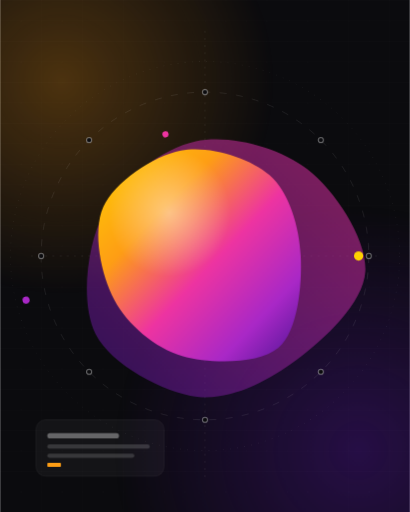
t = 0.00 s
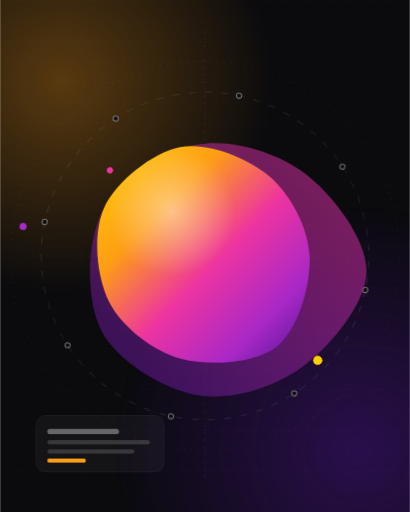
t = 1.67 s
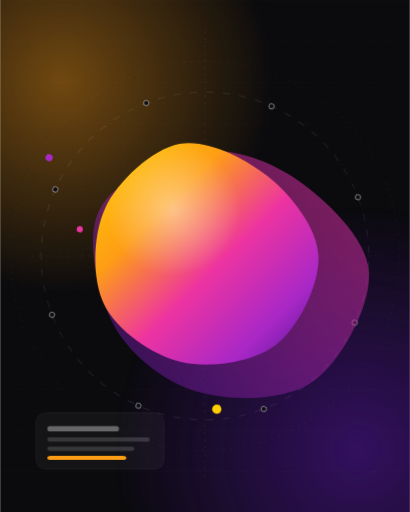
t = 3.33 s
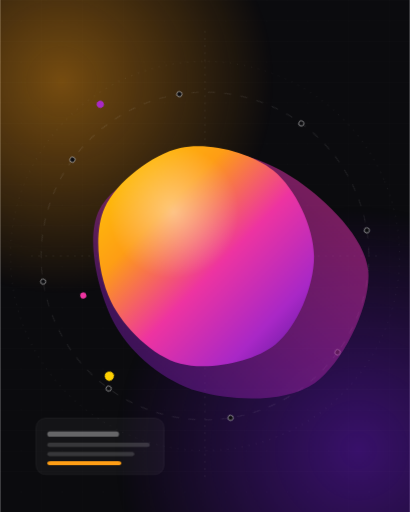
t = 5.00 s
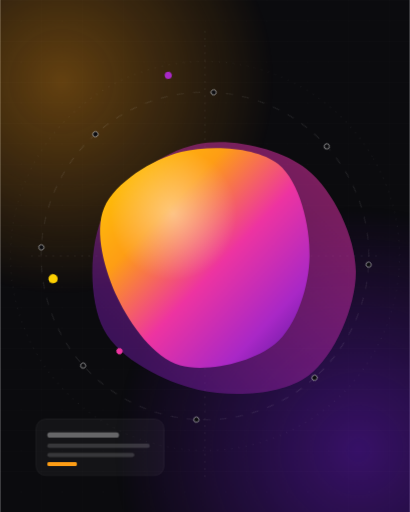
t = 6.67 s
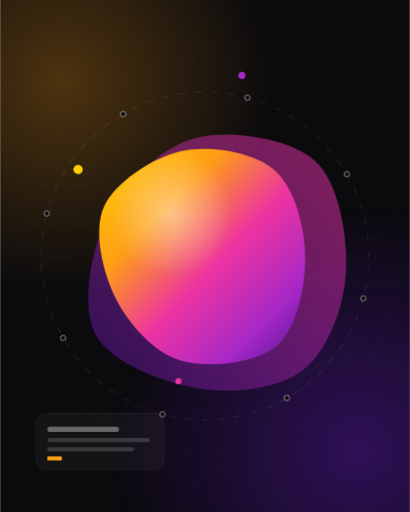
t = 8.34 s

The animated SVG that drew these frames (rendered in a browser with its animation timeline set to each time). Animation: 3 SMIL elements (animate=3), 4 CSS @keyframes rules; frames cover the first 8.34 s, repeats indefinitely.

<svg xmlns="http://www.w3.org/2000/svg" width="800" height="1000" viewBox="0 0 800 1000" role="img" aria-label="Fluid design shaping a technical skeleton">
  <defs>
  <linearGradient id="brand" x1="0" y1="0" x2="1" y2="1">
    <stop offset="0" stop-color="#fed001"/>
    <stop offset=".3" stop-color="#fe9e15"/>
    <stop offset=".55" stop-color="#ee34a1"/>
    <stop offset=".8" stop-color="#a928c7"/>
    <stop offset="1" stop-color="#4e1594"/>
  </linearGradient>
    <linearGradient id="back" x1="1" y1="0" x2="0" y2="1"><stop offset="0" stop-color="#ee34a1"/><stop offset="1" stop-color="#4e1594"/></linearGradient>
    <radialGradient id="gloss" cx=".35" cy=".3" r=".6"><stop offset="0" stop-color="#fff" stop-opacity=".45"/><stop offset=".5" stop-color="#fff" stop-opacity="0"/></radialGradient>
    
  <radialGradient id="g1">
    <stop offset="0" stop-color="#fe9e15" stop-opacity="0.45"/>
    <stop offset="1" stop-color="#fe9e15" stop-opacity="0"/>
  </radialGradient>
  <radialGradient id="g2">
    <stop offset="0" stop-color="#4e1594" stop-opacity="0.7"/>
    <stop offset="1" stop-color="#4e1594" stop-opacity="0"/>
  </radialGradient><pattern id="grid" width="40" height="40" patternUnits="userSpaceOnUse"><path d="M40 0H0V40" fill="none" stroke="#fff" stroke-opacity=".05"/></pattern></defs>
  <style>
    .fb { transform-box: fill-box; transform-origin: center; }
    .fl { transform-box: fill-box; transform-origin: left center; }
    .fbt { transform-box: fill-box; transform-origin: center bottom; }
    
    @keyframes spin { to { transform: rotate(360deg); } }
    @keyframes pulse { 0%,100% { opacity: .6; } 50% { opacity: 1; } }
    @keyframes float { 0%,100% { transform: translateY(0); } 50% { transform: translateY(-14px); } }
    @keyframes grow { from { transform: scaleX(.3); } to { transform: scaleX(1.8); } }
    @media (prefers-reduced-motion: reduce) { * { animation: none !important; } }
  </style>
  <rect width="800" height="1000" fill="#0b0b0e"/>

  <circle cx="120" cy="160" r="420" fill="url(#g1)" style="animation: pulse 9s ease-in-out infinite"/>
  <circle cx="700" cy="880" r="480" fill="url(#g2)" style="animation: pulse 11s ease-in-out infinite reverse"/>
  <rect width="800" height="1000" fill="url(#grid)"/>
  <g fill="none" stroke="#fff" stroke-opacity=".14">
    <path d="M400 60V940M60 500H740" stroke-dasharray="4 10"/>
    <circle cx="400" cy="500" r="380" stroke-dasharray="2 12" style="transform-origin:400px 500px; animation: spin 80s linear infinite reverse"/>
  </g>
  <g style="transform-origin:400px 500px; animation: spin 50s linear infinite">
    <circle cx="400" cy="500" r="320" fill="none" stroke="#fff" stroke-opacity=".18" stroke-dasharray="14 18"/>
    <circle cx="720.0" cy="500.0" r="5" fill="#0b0b0e" stroke="#fff" stroke-opacity=".4" stroke-width="2"/><circle cx="626.3" cy="726.3" r="5" fill="#0b0b0e" stroke="#fff" stroke-opacity=".4" stroke-width="2"/><circle cx="400.0" cy="820.0" r="5" fill="#0b0b0e" stroke="#fff" stroke-opacity=".4" stroke-width="2"/><circle cx="173.7" cy="726.3" r="5" fill="#0b0b0e" stroke="#fff" stroke-opacity=".4" stroke-width="2"/><circle cx="80.0" cy="500.0" r="5" fill="#0b0b0e" stroke="#fff" stroke-opacity=".4" stroke-width="2"/><circle cx="173.7" cy="273.7" r="5" fill="#0b0b0e" stroke="#fff" stroke-opacity=".4" stroke-width="2"/><circle cx="400.0" cy="180.0" r="5" fill="#0b0b0e" stroke="#fff" stroke-opacity=".4" stroke-width="2"/><circle cx="626.3" cy="273.7" r="5" fill="#0b0b0e" stroke="#fff" stroke-opacity=".4" stroke-width="2"/>
  </g>
  <path d="M713.1,530.0C709.5,592.2 633.1,662.6 578.2,703.3C523.4,744.1 449.5,783.2 384.2,774.7C318.8,766.2 216.5,712.1 186.2,652.2C155.8,592.4 169.4,478.1 202.0,415.4C234.7,352.6 315.7,290.0 382.0,275.8C448.2,261.5 544.3,287.6 599.5,330.0C654.7,372.4 716.6,467.8 713.1,530.0Z" fill="url(#back)" opacity=".55"><animate attributeName="d" dur="13s" repeatCount="indefinite" calcMode="spline" keyTimes="0.000;0.333;0.667;1.000" keySplines=".45 0 .55 1;.45 0 .55 1;.45 0 .55 1" values="M713.1,530.0C709.5,592.2 633.1,662.6 578.2,703.3C523.4,744.1 449.5,783.2 384.2,774.7C318.8,766.2 216.5,712.1 186.2,652.2C155.8,592.4 169.4,478.1 202.0,415.4C234.7,352.6 315.7,290.0 382.0,275.8C448.2,261.5 544.3,287.6 599.5,330.0C654.7,372.4 716.6,467.8 713.1,530.0Z;M720.9,530.0C726.8,595.7 670.7,710.3 615.0,749.4C559.2,788.5 451.3,783.8 386.5,764.4C321.7,745.0 258.3,692.1 225.9,633.1C193.5,574.1 165.1,466.3 192.0,410.6C218.9,354.8 322.6,307.8 387.2,298.5C451.8,289.3 524.0,316.3 579.6,354.9C635.2,393.5 715.0,464.3 720.9,530.0Z;M674.8,530.0C671.3,598.1 640.4,683.1 592.5,721.3C544.7,759.4 455.7,770.2 387.8,758.7C319.9,747.3 214.7,709.2 185.2,652.7C155.7,596.2 178.3,483.5 210.9,419.7C243.4,355.8 313.4,287.4 380.5,269.5C447.7,251.6 564.5,269.0 613.5,312.4C662.6,355.8 678.3,461.9 674.8,530.0Z;M713.1,530.0C709.5,592.2 633.1,662.6 578.2,703.3C523.4,744.1 449.5,783.2 384.2,774.7C318.8,766.2 216.5,712.1 186.2,652.2C155.8,592.4 169.4,478.1 202.0,415.4C234.7,352.6 315.7,290.0 382.0,275.8C448.2,261.5 544.3,287.6 599.5,330.0C654.7,372.4 716.6,467.8 713.1,530.0Z"/></path>
  <path d="M586.9,500.0C589.7,556.2 581.6,646.8 543.1,679.4C504.5,711.9 408.8,710.9 355.4,695.2C302.1,679.6 248.5,633.8 222.8,585.3C197.1,536.8 179.6,452.9 201.2,404.3C222.9,355.7 298.8,304.2 352.9,293.8C407.1,283.4 487.0,307.6 526.0,342.0C565.0,376.3 584.1,443.8 586.9,500.0Z" fill="url(#brand)"><animate attributeName="d" dur="10s" repeatCount="indefinite" calcMode="spline" keyTimes="0.000;0.333;0.667;1.000" keySplines=".45 0 .55 1;.45 0 .55 1;.45 0 .55 1" values="M586.9,500.0C589.7,556.2 581.6,646.8 543.1,679.4C504.5,711.9 408.8,710.9 355.4,695.2C302.1,679.6 248.5,633.8 222.8,585.3C197.1,536.8 179.6,452.9 201.2,404.3C222.9,355.7 298.8,304.2 352.9,293.8C407.1,283.4 487.0,307.6 526.0,342.0C565.0,376.3 584.1,443.8 586.9,500.0Z;M621.6,500.0C624.1,554.7 583.1,639.0 538.3,673.4C493.5,707.8 408.7,719.8 352.8,706.7C297.0,693.6 227.7,644.9 203.1,594.8C178.5,544.7 180.7,458.5 205.1,406.2C229.6,353.9 297.0,291.2 350.0,281.0C403.1,270.8 478.2,308.6 523.5,345.1C568.8,381.6 619.2,445.3 621.6,500.0Z;M604.2,500.0C603.2,558.5 579.1,636.1 536.9,671.7C494.8,707.3 402.5,728.6 351.2,713.7C300.0,698.7 254.0,633.6 229.4,582.2C204.7,530.8 182.4,452.8 203.1,405.2C223.8,357.6 296.9,310.8 353.6,296.7C410.3,282.6 501.3,286.7 543.1,320.6C584.9,354.4 605.2,441.5 604.2,500.0Z;M586.9,500.0C589.7,556.2 581.6,646.8 543.1,679.4C504.5,711.9 408.8,710.9 355.4,695.2C302.1,679.6 248.5,633.8 222.8,585.3C197.1,536.8 179.6,452.9 201.2,404.3C222.9,355.7 298.8,304.2 352.9,293.8C407.1,283.4 487.0,307.6 526.0,342.0C565.0,376.3 584.1,443.8 586.9,500.0Z"/></path>
  <path d="M586.9,500.0C589.7,556.2 581.6,646.8 543.1,679.4C504.5,711.9 408.8,710.9 355.4,695.2C302.1,679.6 248.5,633.8 222.8,585.3C197.1,536.8 179.6,452.9 201.2,404.3C222.9,355.7 298.8,304.2 352.9,293.8C407.1,283.4 487.0,307.6 526.0,342.0C565.0,376.3 584.1,443.8 586.9,500.0Z" fill="url(#gloss)"><animate attributeName="d" dur="10s" repeatCount="indefinite" calcMode="spline" keyTimes="0.000;0.333;0.667;1.000" keySplines=".45 0 .55 1;.45 0 .55 1;.45 0 .55 1" values="M586.9,500.0C589.7,556.2 581.6,646.8 543.1,679.4C504.5,711.9 408.8,710.9 355.4,695.2C302.1,679.6 248.5,633.8 222.8,585.3C197.1,536.8 179.6,452.9 201.2,404.3C222.9,355.7 298.8,304.2 352.9,293.8C407.1,283.4 487.0,307.6 526.0,342.0C565.0,376.3 584.1,443.8 586.9,500.0Z;M621.6,500.0C624.1,554.7 583.1,639.0 538.3,673.4C493.5,707.8 408.7,719.8 352.8,706.7C297.0,693.6 227.7,644.9 203.1,594.8C178.5,544.7 180.7,458.5 205.1,406.2C229.6,353.9 297.0,291.2 350.0,281.0C403.1,270.8 478.2,308.6 523.5,345.1C568.8,381.6 619.2,445.3 621.6,500.0Z;M604.2,500.0C603.2,558.5 579.1,636.1 536.9,671.7C494.8,707.3 402.5,728.6 351.2,713.7C300.0,698.7 254.0,633.6 229.4,582.2C204.7,530.8 182.4,452.8 203.1,405.2C223.8,357.6 296.9,310.8 353.6,296.7C410.3,282.6 501.3,286.7 543.1,320.6C584.9,354.4 605.2,441.5 604.2,500.0Z;M586.9,500.0C589.7,556.2 581.6,646.8 543.1,679.4C504.5,711.9 408.8,710.9 355.4,695.2C302.1,679.6 248.5,633.8 222.8,585.3C197.1,536.8 179.6,452.9 201.2,404.3C222.9,355.7 298.8,304.2 352.9,293.8C407.1,283.4 487.0,307.6 526.0,342.0C565.0,376.3 584.1,443.8 586.9,500.0Z"/></path>
  
    <g style="transform-origin:400px 500px; animation: spin 14s linear 0s infinite ">
      <circle cx="700" cy="500" r="9" fill="#fed001"/>
    </g>
  
    <g style="transform-origin:400px 500px; animation: spin 20s linear -6s infinite reverse">
      <circle cx="650" cy="500" r="6" fill="#ee34a1"/>
    </g>
  
    <g style="transform-origin:400px 500px; animation: spin 26s linear -12s infinite ">
      <circle cx="760" cy="500" r="7" fill="#a928c7"/>
    </g>
  <g transform="translate(70 820)"><g style="animation: float 6s ease-in-out infinite">
    <rect width="250" height="110" rx="18" fill="#fff" fill-opacity=".04" stroke="#fff" stroke-opacity=".1"/>
    <rect x="22" y="26" width="140" height="10" rx="5" fill="#fff" fill-opacity=".35"/>
    <rect x="22" y="48" width="200" height="8" rx="4" fill="#fff" fill-opacity=".15"/>
    <rect x="22" y="66" width="170" height="8" rx="4" fill="#fff" fill-opacity=".15"/>
    <rect x="22" y="84" width="90" height="8" rx="4" fill="#fe9e15" class="fl" style="animation: grow 4s ease-in-out infinite alternate"/>
  </g></g>
</svg>
